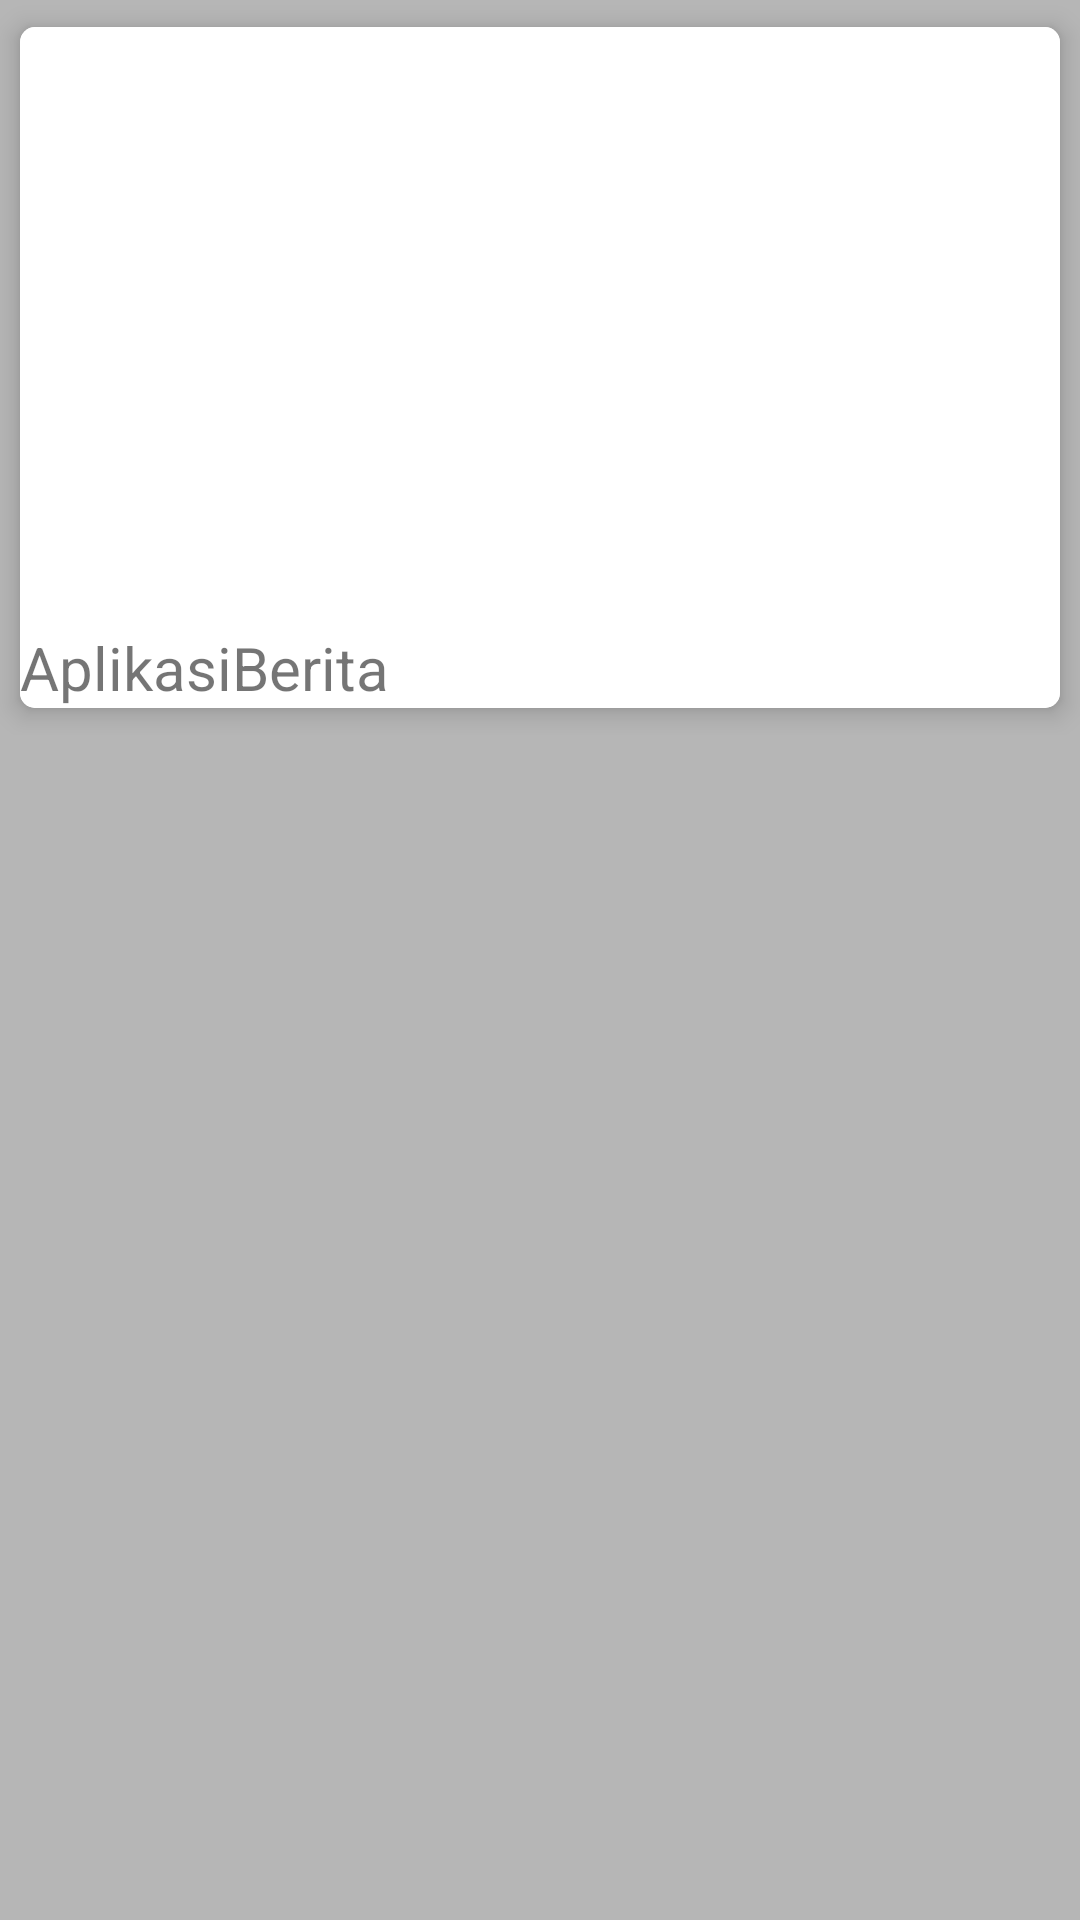

Android layout source for this screen:
<!-- AndroidManifest.xml: application theme AppTheme -->
<!-- res/layout/adapter_news.xml -->
<?xml version="1.0" encoding="utf-8"?>
<RelativeLayout xmlns:android="http://schemas.android.com/apk/res/android"
    xmlns:app="http://schemas.android.com/apk/res-auto"
    android:orientation="vertical"
    android:layout_width="match_parent"
    android:background="#B6B6B6"
    android:layout_height="wrap_content">

    <LinearLayout
        android:id="@+id/click"
        android:layout_width="match_parent"
        android:layout_height="wrap_content">

        <androidx.cardview.widget.CardView
            app:cardUseCompatPadding="true"
            app:cardCornerRadius="5dp"
            app:cardElevation="5dp"
            android:layout_width="match_parent"
            android:layout_height="wrap_content">


            <LinearLayout
                android:orientation="vertical"
                android:background="#fff"
                android:layout_width="match_parent"
                android:layout_height="wrap_content">

                <ImageView
                    android:id="@+id/img"
                    android:src="@drawable/oppo"
                    android:scaleType="centerCrop"
                    android:layout_width="match_parent"
                    android:layout_height="200dp"/>

                <TextView
                    android:id="@+id/title"
                    android:text="@string/app_name"
                    android:textSize="20dp"
                    android:textStyle="normal"
                    android:layout_width="match_parent"
                    android:layout_height="wrap_content"/>


            </LinearLayout>

        </androidx.cardview.widget.CardView>


    </LinearLayout>

</RelativeLayout>
<!-- resources referenced by this layout -->
<resources>
  <string name="app_name">AplikasiBerita</string>
  <style name="AppTheme" parent="Theme.AppCompat.Light.DarkActionBar">
          
          <item name="colorPrimary">@color/colorPrimary</item>
          <item name="colorPrimaryDark">@color/colorPrimaryDark</item>
          <item name="colorAccent">@color/colorAccent</item>
      </style>
  <!-- not gathered from this repository: default colours our renderer supplied (Android Studio template values) -->
  <color name="colorPrimary">#FF6200EE</color>
  <color name="colorPrimaryDark">#FF3700B3</color>
  <color name="colorAccent">#FF03DAC5</color>
</resources>
